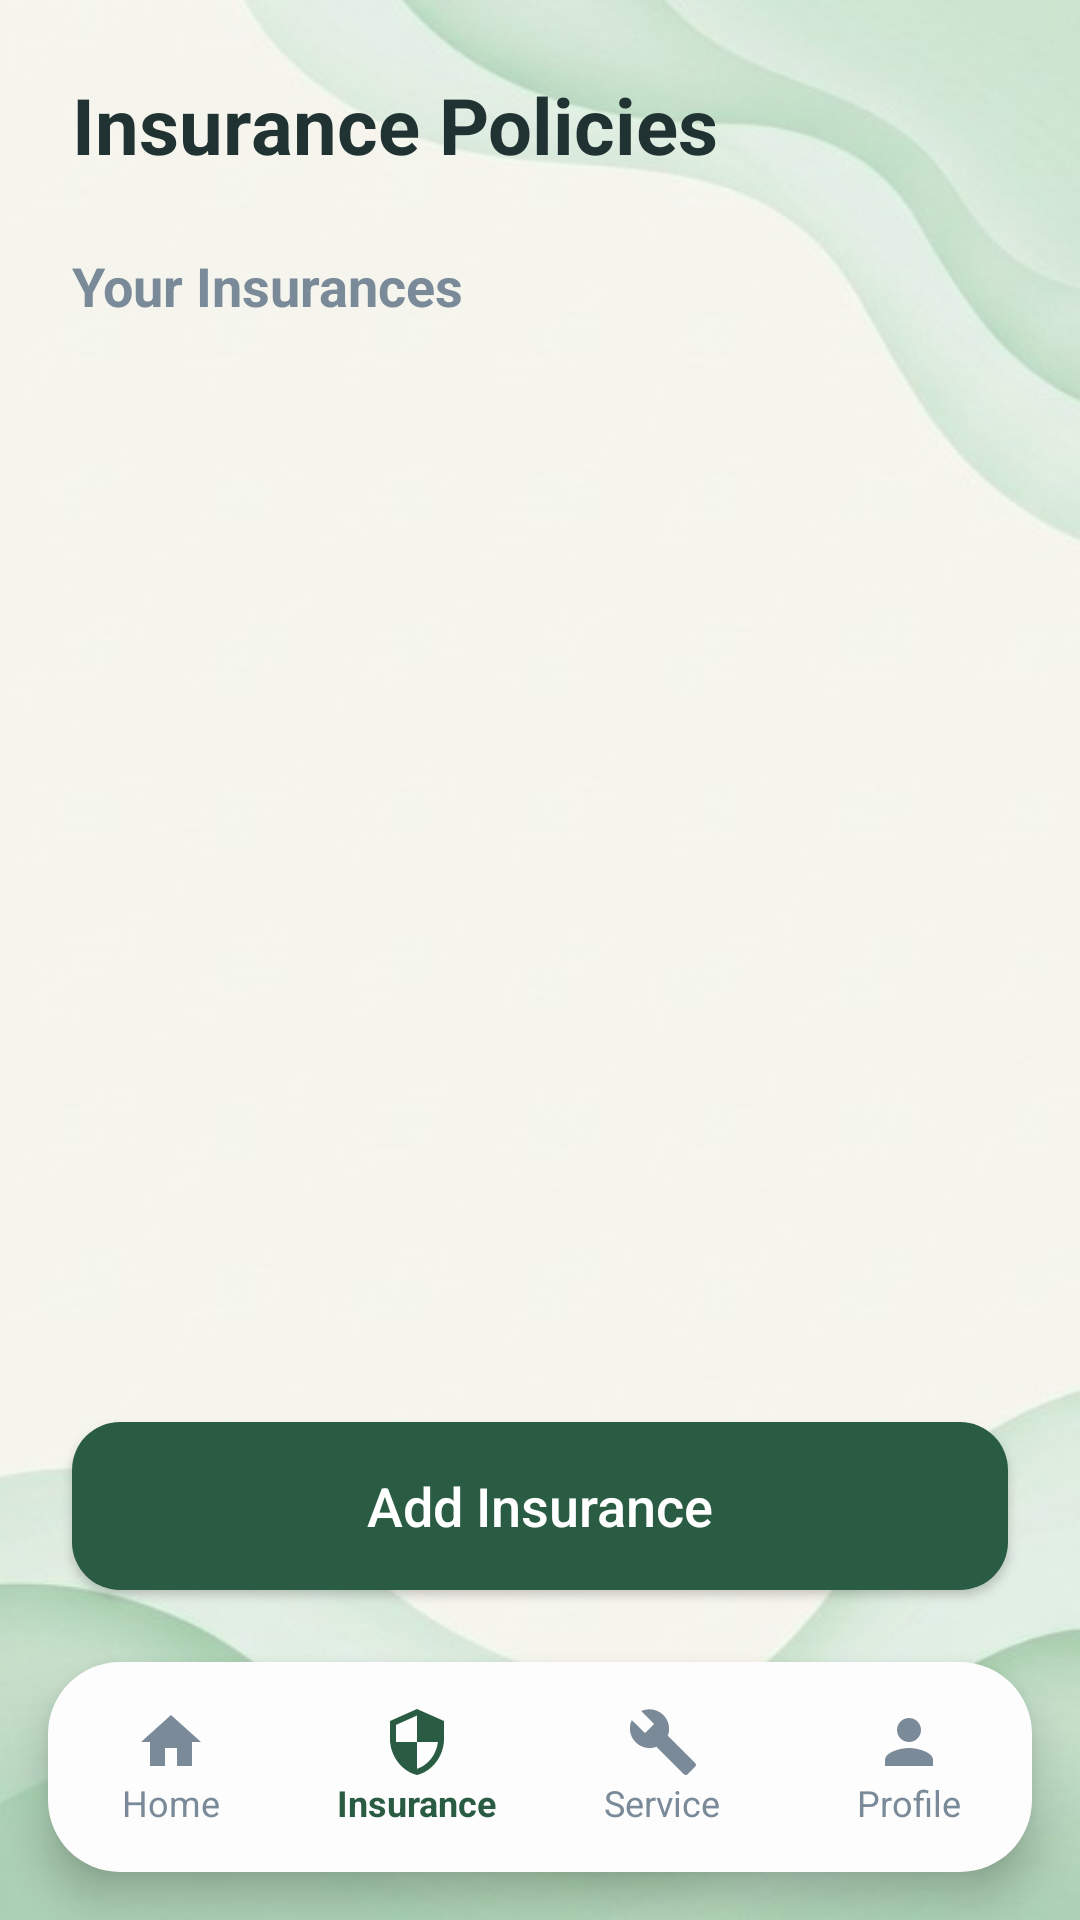

This screen was rendered from an Android layout file. Write that file and the resources it references.
<!-- AndroidManifest.xml: application theme Theme.Vehicle_Project -->
<!-- res/layout/activity_insurance.xml -->
<?xml version="1.0" encoding="utf-8"?>
<androidx.constraintlayout.widget.ConstraintLayout xmlns:android="http://schemas.android.com/apk/res/android"
    xmlns:app="http://schemas.android.com/apk/res-auto"
    xmlns:tools="http://schemas.android.com/tools"
    android:id="@+id/main"
    android:layout_width="match_parent"
    android:layout_height="match_parent"
    tools:context=".InsuranceActivity">

    
    <ImageView
        android:id="@+id/background_image"
        android:layout_width="0dp"
        android:layout_height="0dp"
        android:scaleType="centerCrop"
        android:src="@drawable/register_bg"
        app:layout_constraintBottom_toBottomOf="parent"
        app:layout_constraintEnd_toEndOf="parent"
        app:layout_constraintStart_toStartOf="parent"
        app:layout_constraintTop_toTopOf="parent" />

    
    <LinearLayout
        android:id="@+id/top_bar"
        android:layout_width="match_parent"
        android:layout_height="wrap_content"
        android:orientation="horizontal"
        android:padding="24dp"
        android:gravity="center_vertical"
        app:layout_constraintTop_toTopOf="parent">

        <TextView
            android:id="@+id/tv_greeting"
            android:layout_width="match_parent"
            android:layout_height="wrap_content"
            android:text="Insurance Policies"
            android:textSize="26sp"
            android:textStyle="bold"
            android:textColor="@color/text_dark" />
    </LinearLayout>

    <TextView
        android:id="@+id/tv_title_insurance"
        android:layout_width="match_parent"
        android:layout_height="wrap_content"
        android:text="Your Insurances"
        android:textSize="18sp"
        android:textStyle="bold"
        android:textColor="@color/text_light"
        android:layout_marginHorizontal="24dp"
        app:layout_constraintTop_toBottomOf="@id/top_bar" />

    <androidx.recyclerview.widget.RecyclerView
        android:id="@+id/rv_insurance"
        android:layout_width="match_parent"
        android:layout_height="0dp"
        android:layout_marginHorizontal="16dp"
        android:layout_marginTop="16dp"
        android:clipToPadding="false"
        app:layout_constraintBottom_toTopOf="@id/btn_add_insurance"
        app:layout_constraintTop_toBottomOf="@id/tv_title_insurance"
        tools:itemCount="3"
        tools:listitem="@layout/item_insurance" />

    <TextView
        android:id="@+id/tv_empty_insurance"
        android:layout_width="wrap_content"
        android:layout_height="wrap_content"
        android:text="No insurance policies added yet.\nTap 'Add Insurance' to add one."
        android:textAlignment="center"
        android:textColor="@color/text_light"
        android:textSize="16sp"
        android:visibility="gone"
        app:layout_constraintTop_toBottomOf="@id/tv_title_insurance"
        app:layout_constraintBottom_toTopOf="@id/btn_add_insurance"
        app:layout_constraintStart_toStartOf="parent"
        app:layout_constraintEnd_toEndOf="parent" />

    

    <Button
        android:id="@+id/btn_add_insurance"
        android:layout_width="match_parent"
        android:layout_height="56dp"
        android:layout_margin="24dp"
        android:layout_marginBottom="8dp"
        android:background="@drawable/rounded_button_bg"
        android:text="Add Insurance"
        android:textAllCaps="false"
        android:textColor="@color/white"
        android:textSize="18sp"
        app:backgroundTint="@null"
        app:layout_constraintBottom_toTopOf="@id/bottom_nav"
        app:layout_constraintEnd_toEndOf="parent"
        app:layout_constraintStart_toStartOf="parent" />

    <LinearLayout
        android:id="@+id/bottom_nav"
        android:layout_width="match_parent"
        android:layout_height="70dp"
        android:orientation="horizontal"
        android:gravity="center"
        android:background="@drawable/rounded_card_bg"
        android:elevation="8dp"
        android:layout_marginHorizontal="16dp"
        android:layout_marginBottom="16dp"
        app:layout_constraintBottom_toBottomOf="parent">

        <LinearLayout
            android:id="@+id/nav_home"
            android:layout_width="0dp"
            android:layout_height="match_parent"
            android:layout_weight="1"
            android:gravity="center"
            android:orientation="vertical"
            android:clickable="true"
            android:focusable="true"
            android:background="?attr/selectableItemBackground">

            <ImageView
                android:layout_width="24dp"
                android:layout_height="24dp"
                android:src="@drawable/ic_home"
                app:tint="@color/text_light" />

            <TextView
                android:layout_width="wrap_content"
                android:layout_height="wrap_content"
                android:text="Home"
                android:textSize="12sp"
                android:textColor="@color/text_light" />
        </LinearLayout>

        <LinearLayout
            android:id="@+id/nav_insurance"
            android:layout_width="0dp"
            android:layout_height="match_parent"
            android:layout_weight="1"
            android:gravity="center"
            android:orientation="vertical"
            android:clickable="true"
            android:focusable="true"
            android:background="?attr/selectableItemBackground">

            <ImageView
                android:layout_width="24dp"
                android:layout_height="24dp"
                android:src="@drawable/ic_insurance"
                app:tint="@color/button_green" />

            <TextView
                android:layout_width="wrap_content"
                android:layout_height="wrap_content"
                android:text="Insurance"
                android:textSize="12sp"
                android:textStyle="bold"
                android:textColor="@color/button_green" />
        </LinearLayout>

        <LinearLayout
            android:id="@+id/nav_service"
            android:layout_width="0dp"
            android:layout_height="match_parent"
            android:layout_weight="1"
            android:gravity="center"
            android:orientation="vertical"
            android:clickable="true"
            android:focusable="true"
            android:background="?attr/selectableItemBackground">

            <ImageView
                android:layout_width="24dp"
                android:layout_height="24dp"
                android:src="@drawable/ic_service"
                app:tint="@color/text_light" />

            <TextView
                android:layout_width="wrap_content"
                android:layout_height="wrap_content"
                android:text="Service"
                android:textSize="12sp"
                android:textColor="@color/text_light" />
        </LinearLayout>

        <LinearLayout
            android:id="@+id/nav_profile"
            android:layout_width="0dp"
            android:layout_height="match_parent"
            android:layout_weight="1"
            android:gravity="center"
            android:orientation="vertical"
            android:clickable="true"
            android:focusable="true"
            android:background="?attr/selectableItemBackground">

            <ImageView
                android:layout_width="24dp"
                android:layout_height="24dp"
                android:src="@drawable/ic_person"
                app:tint="@color/text_light" />

            <TextView
                android:layout_width="wrap_content"
                android:layout_height="wrap_content"
                android:text="Profile"
                android:textSize="12sp"
                android:textColor="@color/text_light" />
        </LinearLayout>
    </LinearLayout>

</androidx.constraintlayout.widget.ConstraintLayout>
<!-- res/layout/item_insurance.xml (included above) -->
<?xml version="1.0" encoding="utf-8"?>
<LinearLayout xmlns:android="http://schemas.android.com/apk/res/android"
    xmlns:app="http://schemas.android.com/apk/res-auto"
    android:layout_width="match_parent"
    android:layout_height="wrap_content"
    android:orientation="vertical"
    android:padding="20dp"
    android:layout_marginBottom="16dp"
    android:layout_marginHorizontal="8dp"
    android:background="@drawable/rounded_card_bg"
    android:elevation="4dp">

    <LinearLayout
        android:layout_width="match_parent"
        android:layout_height="wrap_content"
        android:orientation="horizontal"
        android:gravity="center_vertical">

        <TextView
            android:id="@+id/tv_insurance_company"
            android:layout_width="0dp"
            android:layout_height="wrap_content"
            android:layout_weight="1"
            android:text="Insurance Company"
            android:textSize="20sp"
            android:textStyle="bold"
            android:textColor="@color/text_dark" />

        <ImageView
            android:id="@+id/btn_update_insurance"
            android:layout_width="38dp"
            android:layout_height="38dp"
            android:padding="8dp"
            android:src="@drawable/ic_edit"
            app:tint="@color/button_green"
            android:background="?attr/selectableItemBackgroundBorderless"
            android:contentDescription="Update Insurance" />

        <ImageView
            android:id="@+id/btn_delete_insurance"
            android:layout_width="38dp"
            android:layout_height="38dp"
            android:layout_marginStart="8dp"
            android:padding="8dp"
            android:src="@drawable/ic_delete"
            app:tint="@color/color_delete"
            android:background="?attr/selectableItemBackgroundBorderless"
            android:contentDescription="Delete Insurance" />
    </LinearLayout>

    <TextView
        android:id="@+id/tv_insurance_vehicle_number"
        android:layout_width="match_parent"
        android:layout_height="wrap_content"
        android:text="Vehicle: AB-12-CD-3456"
        android:textSize="16sp"
        android:textStyle="bold"
        android:textColor="@color/text_dark"
        android:layout_marginTop="6dp" />

    <TextView
        android:id="@+id/tv_insurance_policy_number"
        android:layout_width="match_parent"
        android:layout_height="wrap_content"
        android:text="Policy No: POL-123456"
        android:textSize="14sp"
        android:textColor="@color/text_light"
        android:layout_marginTop="4dp" />

    <LinearLayout
        android:layout_width="match_parent"
        android:layout_height="wrap_content"
        android:orientation="horizontal"
        android:layout_marginTop="6dp">

        <TextView
            android:id="@+id/tv_insurance_expiry"
            android:layout_width="0dp"
            android:layout_height="wrap_content"
            android:layout_weight="1"
            android:text="Expiry: 2026-12-31"
            android:textSize="14sp"
            android:textColor="@color/text_light" />

        <TextView
            android:id="@+id/tv_insurance_premium"
            android:layout_width="wrap_content"
            android:layout_height="wrap_content"
            android:text="₹ 5,000"
            android:textSize="15sp"
            android:textStyle="bold"
            android:textColor="@color/button_green" />
    </LinearLayout>
</LinearLayout>
<!-- resources referenced by this layout -->
<resources>
  <color name="button_green">#2A5C43</color>
  <color name="color_delete">#E53935</color>
  <color name="text_dark">#213233</color>
  <color name="text_light">#7A8A99</color>
  <color name="white">#FFFFFFFF</color>
  <!-- drawable ic_edit (drawable) -->
  <vector xmlns:android="http://schemas.android.com/apk/res/android"
      android:width="24dp"
      android:height="24dp"
      android:viewportWidth="24"
      android:viewportHeight="24">
    <path
        android:fillColor="#213233"
        android:pathData="M3,17.25V21h3.75L17.81,9.94l-3.75,-3.75L3,17.25zM20.71,7.04c0.39,-0.39 0.39,-1.02 0,-1.41l-2.34,-2.34c-0.39,-0.39 -1.02,-0.39 -1.41,0l-1.83,1.83 3.75,3.75 1.83,-1.83z"/>
  </vector>
  <!-- drawable ic_home (drawable) -->
  <vector xmlns:android="http://schemas.android.com/apk/res/android"
      android:width="24dp"
      android:height="24dp"
      android:viewportWidth="24"
      android:viewportHeight="24">
    <path
        android:fillColor="#213233"
        android:pathData="M10,20v-6h4v6h5v-8h3L12,3 2,12h3v8z"/>
  </vector>
  <!-- drawable ic_insurance (drawable) -->
  <vector xmlns:android="http://schemas.android.com/apk/res/android"
      android:width="24dp"
      android:height="24dp"
      android:viewportWidth="24"
      android:viewportHeight="24">
    <path
        android:fillColor="#213233"
        android:pathData="M12,1L3,5v6c0,5.55 3.84,10.74 9,12 5.16,-1.26 9,-6.45 9,-12V5l-9,-4zM12,11.99h7c-0.53,4.12 -3.28,7.79 -7,8.94V12H5V6.3l7,-3.11v8.8z"/>
  </vector>
  <!-- drawable ic_person (drawable) -->
  <vector xmlns:android="http://schemas.android.com/apk/res/android"
      android:width="24dp"
      android:height="24dp"
      android:viewportWidth="24"
      android:viewportHeight="24">
    <path
        android:fillColor="#4F5E60"
        android:pathData="M12,12c2.21,0 4,-1.79 4,-4s-1.79,-4 -4,-4 -4,1.79 -4,4 1.79,4 4,4zM12,14c-2.67,0 -8,1.34 -8,4v2h16v-2c0,-2.66 -5.33,-4 -8,-4z"/>
  </vector>
  <!-- drawable ic_service (drawable) -->
  <vector xmlns:android="http://schemas.android.com/apk/res/android"
      android:width="24dp"
      android:height="24dp"
      android:viewportWidth="24"
      android:viewportHeight="24">
    <path
        android:fillColor="#213233"
        android:pathData="M22.7,19l-9.1,-9.1c0.9,-2.3 0.4,-5 -1.5,-6.9 -2,-2 -5,-2.4 -7.4,-1.3L9,6 6,9 1.6,4.7C0.4,7.1 0.9,10.1 2.9,12.1c1.9,1.9 4.6,2.4 6.9,1.5l9.1,9.1c0.4,0.4 1,0.4 1.4,0l2.3,-2.3c0.5,-0.4 0.5,-1.1 0.1,-1.4z"/>
  </vector>
  <!-- drawable register_bg: jpg bitmap (drawable, 20987 bytes) -->
  <!-- drawable rounded_button_bg (drawable) -->
  <?xml version="1.0" encoding="utf-8"?>
  <shape xmlns:android="http://schemas.android.com/apk/res/android" android:shape="rectangle">
      <solid android:color="#2A5C43"/>
      <corners android:radius="16dp"/>
  </shape>
  <!-- drawable rounded_card_bg (drawable) -->
  <?xml version="1.0" encoding="utf-8"?>
  <shape xmlns:android="http://schemas.android.com/apk/res/android" android:shape="rectangle">
      <solid android:color="#FDFDFD"/>
      <corners android:radius="24dp"/>
  </shape>
  <style name="Theme.Vehicle_Project" parent="Base.Theme.Vehicle_Project" />
  <style name="Base.Theme.Vehicle_Project" parent="Theme.Material3.DayNight.NoActionBar">
          
          
      </style>
</resources>
